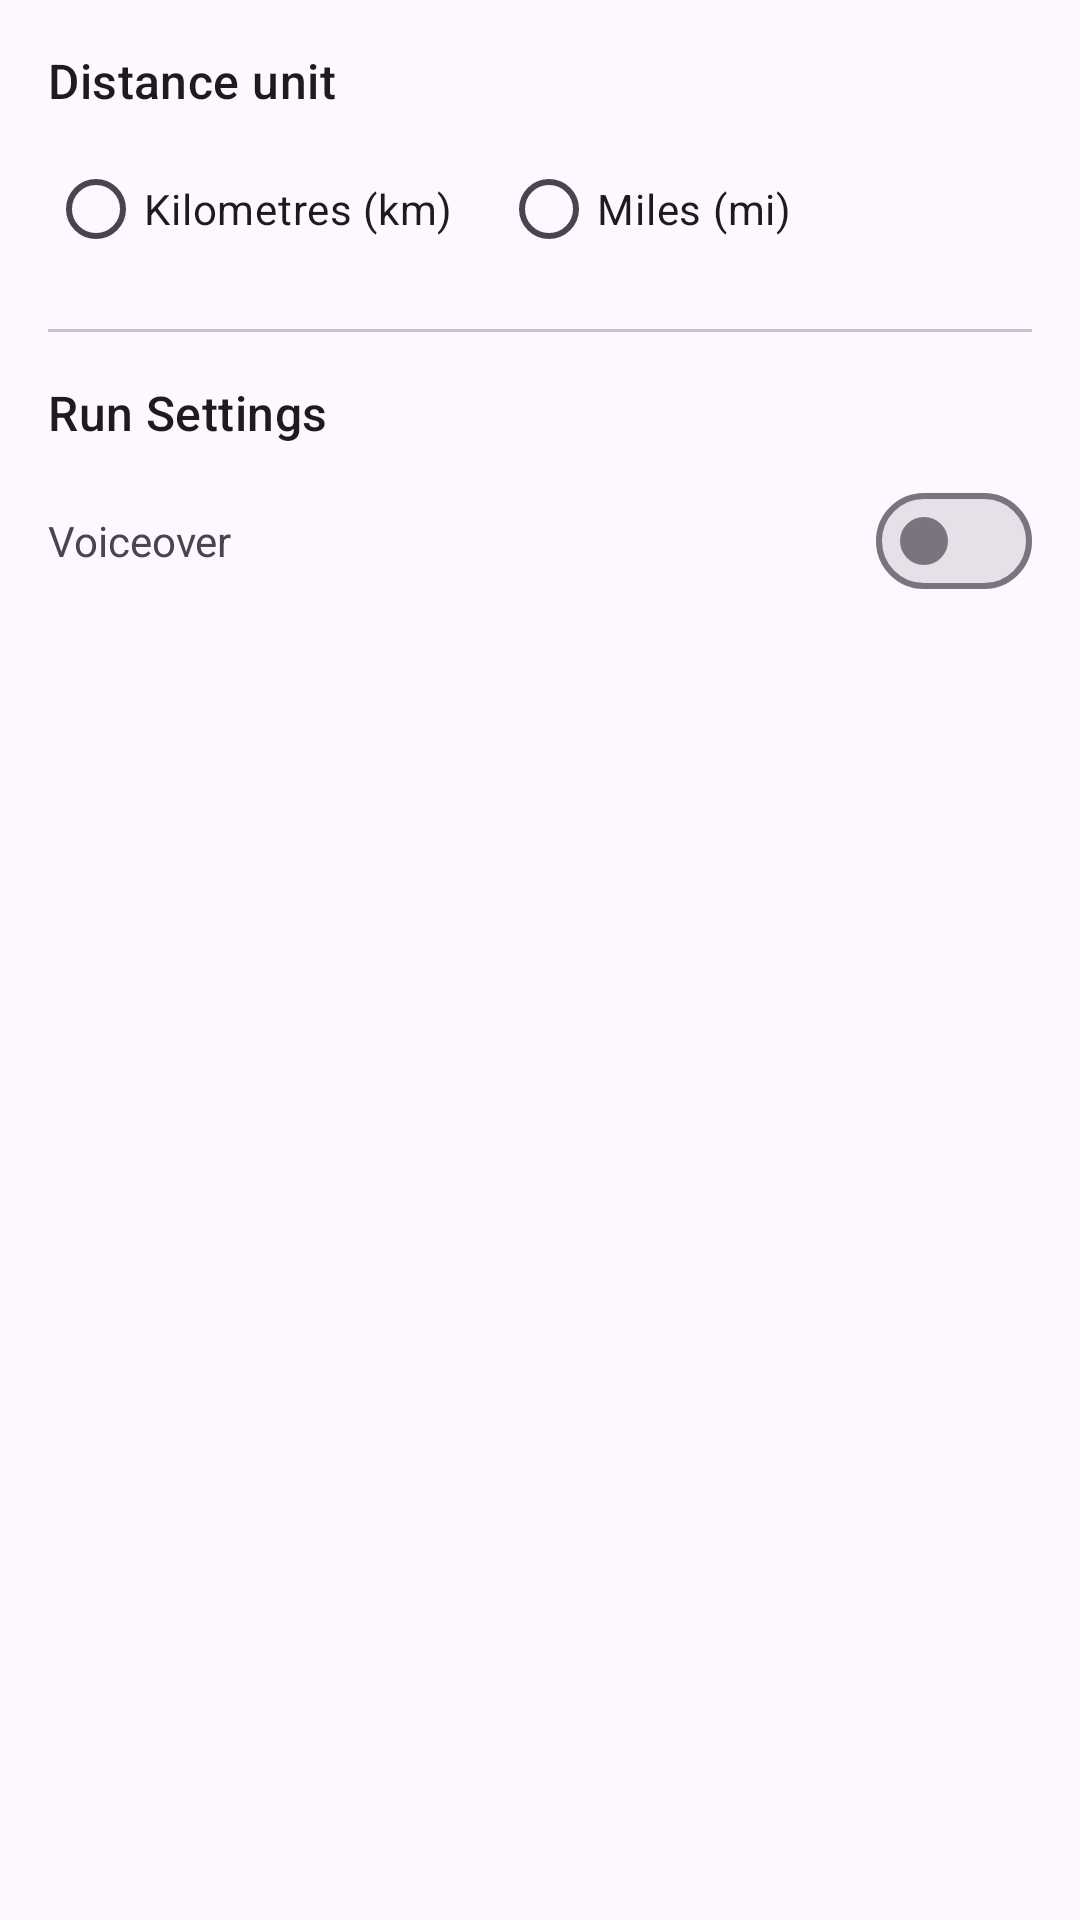

Write the Android layout XML for this screen, with the resource values it uses.
<!-- AndroidManifest.xml: application theme Theme.Orun -->
<!-- res/layout/activity_settings.xml -->
<?xml version="1.0" encoding="utf-8"?>
<ScrollView xmlns:android="http://schemas.android.com/apk/res/android"
    xmlns:app="http://schemas.android.com/apk/res-auto"
    android:layout_width="match_parent"
    android:layout_height="match_parent"
    android:fitsSystemWindows="true">

    <LinearLayout
        android:layout_width="match_parent"
        android:layout_height="wrap_content"
        android:orientation="vertical"
        android:padding="16dp">

        <TextView
            android:layout_width="wrap_content"
            android:layout_height="wrap_content"
            android:text="Distance unit"
            android:textAppearance="?attr/textAppearanceTitleMedium"
            android:layout_marginBottom="8dp" />

        <RadioGroup
            android:id="@+id/rgUnits"
            android:layout_width="wrap_content"
            android:layout_height="wrap_content"
            android:orientation="horizontal">

            <RadioButton
                android:id="@+id/rbMetric"
                android:layout_width="wrap_content"
                android:layout_height="wrap_content"
                android:text="Kilometres (km)"
                android:layout_marginEnd="16dp" />

            <RadioButton
                android:id="@+id/rbImperial"
                android:layout_width="wrap_content"
                android:layout_height="wrap_content"
                android:text="Miles (mi)" />

        </RadioGroup>

        <View
            android:layout_width="match_parent"
            android:layout_height="1dp"
            android:background="?attr/colorOutlineVariant"
            android:layout_marginTop="16dp"
            android:layout_marginBottom="16dp" />

        <TextView
            android:layout_width="wrap_content"
            android:layout_height="wrap_content"
            android:text="Run Settings"
            android:textAppearance="?attr/textAppearanceTitleMedium"
            android:layout_marginBottom="8dp" />

        <LinearLayout
            android:layout_width="match_parent"
            android:layout_height="wrap_content"
            android:orientation="horizontal"
            android:gravity="center_vertical">

            <TextView
                android:layout_width="0dp"
                android:layout_height="wrap_content"
                android:layout_weight="1"
                android:text="Voiceover" />

            <com.google.android.material.materialswitch.MaterialSwitch
                android:id="@+id/switchVoiceover"
                android:layout_width="wrap_content"
                android:layout_height="wrap_content" />

        </LinearLayout>

        <LinearLayout
            android:id="@+id/llVoiceoverOptions"
            android:layout_width="match_parent"
            android:layout_height="wrap_content"
            android:orientation="vertical"
            android:visibility="gone"
            android:layout_marginTop="12dp">

            <TextView
                android:layout_width="wrap_content"
                android:layout_height="wrap_content"
                android:text="Announce every"
                android:textAppearance="?attr/textAppearanceBodyMedium"
                android:layout_marginBottom="4dp" />

            <com.google.android.material.slider.Slider
                android:id="@+id/sliderInterval"
                android:layout_width="match_parent"
                android:layout_height="wrap_content"
                android:valueFrom="0"
                android:valueTo="3"
                android:stepSize="1" />

            <TextView
                android:id="@+id/tvIntervalValue"
                android:layout_width="wrap_content"
                android:layout_height="wrap_content"
                android:textAppearance="?attr/textAppearanceBodySmall"
                android:textColor="?attr/colorOnSurfaceVariant"
                android:layout_marginBottom="12dp" />

            <TextView
                android:layout_width="wrap_content"
                android:layout_height="wrap_content"
                android:text="Announce"
                android:textAppearance="?attr/textAppearanceBodyMedium"
                android:layout_marginBottom="4dp" />

            <CheckBox
                android:id="@+id/cbStatDistance"
                android:layout_width="wrap_content"
                android:layout_height="wrap_content"
                android:text="Distance" />

            <CheckBox
                android:id="@+id/cbStatTime"
                android:layout_width="wrap_content"
                android:layout_height="wrap_content"
                android:text="Current time" />

            <CheckBox
                android:id="@+id/cbStatSplitPace"
                android:layout_width="wrap_content"
                android:layout_height="wrap_content" />

            <CheckBox
                android:id="@+id/cbStatOverallPace"
                android:layout_width="wrap_content"
                android:layout_height="wrap_content"
                android:text="Overall pace" />

            <CheckBox
                android:id="@+id/cbStatSplitElev"
                android:layout_width="wrap_content"
                android:layout_height="wrap_content" />

            <CheckBox
                android:id="@+id/cbStatGoalPercent"
                android:layout_width="wrap_content"
                android:layout_height="wrap_content"
                android:text="Goal percentage" />

            <CheckBox
                android:id="@+id/cbStatGoalEta"
                android:layout_width="wrap_content"
                android:layout_height="wrap_content"
                android:text="Est. distance / time" />

        </LinearLayout>

    </LinearLayout>

</ScrollView>
<!-- resources referenced by this layout -->
<resources>
  <style name="Theme.Orun" parent="Base.Theme.Orun" />
  <style name="Base.Theme.Orun" parent="Theme.Material3.DayNight.NoActionBar">
          
          
      </style>
</resources>
